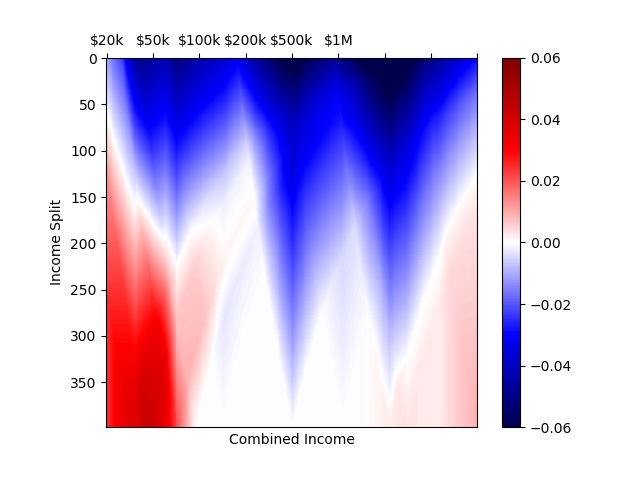

The file beside this chart, header and first rows:
-0.0114, -0.0121, -0.0129, -0.0136, -0.0143, -0.015, -0.0157, -0.0164, -0.0171, -0.0178, -0.0185, -0.0192, -0.0198, -0.0205, -0.0211, -0.0217, -0.0226, -0.0244, -0.0261, -0.0278, -0.0295, -0.0312, -0.0329, -0.0345
-0.0112, -0.0119, -0.0127, -0.0134, -0.0141, -0.0149, -0.0156, -0.0163, -0.0169, -0.0176, -0.0183, -0.019, -0.0196, -0.0203, -0.0209, -0.0215, -0.0223, -0.024, -0.0258, -0.0275, -0.0292, -0.0309, -0.0326, -0.0342
-0.011, -0.0118, -0.0125, -0.0132, -0.0139, -0.0147, -0.0154, -0.0161, -0.0167, -0.0174, -0.0181, -0.0188, -0.0194, -0.0201, -0.0207, -0.0214, -0.022, -0.0237, -0.0255, -0.0272, -0.0289, -0.0306, -0.0323, -0.0339
-0.0108, -0.0116, -0.0123, -0.013, -0.0138, -0.0145, -0.0152, -0.0159, -0.0166, -0.0172, -0.0179, -0.0186, -0.0192, -0.0199, -0.0205, -0.0212, -0.0218, -0.0234, -0.0252, -0.0269, -0.0286, -0.0303, -0.0319, -0.0336
-0.0106, -0.0114, -0.0121, -0.0128, -0.0136, -0.0143, -0.015, -0.0157, -0.0164, -0.017, -0.0177, -0.0184, -0.019, -0.0197, -0.0203, -0.021, -0.0216, -0.0231, -0.0248, -0.0266, -0.0283, -0.03, -0.0316, -0.0333
-0.0104, -0.0112, -0.0119, -0.0126, -0.0134, -0.0141, -0.0148, -0.0155, -0.0162, -0.0169, -0.0175, -0.0182, -0.0189, -0.0195, -0.0201, -0.0208, -0.0214, -0.0228, -0.0245, -0.0262, -0.028, -0.0296, -0.0313, -0.033
-0.0102, -0.011, -0.0117, -0.0125, -0.0132, -0.0139, -0.0146, -0.0153, -0.016, -0.0167, -0.0173, -0.018, -0.0187, -0.0193, -0.02, -0.0206, -0.0212, -0.0225, -0.0242, -0.0259, -0.0276, -0.0293, -0.031, -0.0326
-0.0101, -0.0108, -0.0115, -0.0123, -0.013, -0.0137, -0.0144, -0.0151, -0.0158, -0.0165, -0.0171, -0.0178, -0.0185, -0.0191, -0.0198, -0.0204, -0.021, -0.0221, -0.0239, -0.0256, -0.0273, -0.029, -0.0307, -0.0323
-0.0099, -0.0106, -0.0113, -0.0121, -0.0128, -0.0135, -0.0142, -0.0149, -0.0156, -0.0163, -0.017, -0.0176, -0.0183, -0.0189, -0.0196, -0.0202, -0.0208, -0.0218, -0.0236, -0.0253, -0.027, -0.0287, -0.0304, -0.032
-0.0097, -0.0104, -0.0112, -0.0119, -0.0126, -0.0133, -0.014, -0.0147, -0.0154, -0.0161, -0.0168, -0.0174, -0.0181, -0.0187, -0.0194, -0.02, -0.0206, -0.0215, -0.0233, -0.025, -0.0267, -0.0284, -0.03, -0.0317
-0.0095, -0.0102, -0.011, -0.0117, -0.0124, -0.0131, -0.0138, -0.0145, -0.0152, -0.0159, -0.0166, -0.0172, -0.0179, -0.0185, -0.0192, -0.0198, -0.0204, -0.0212, -0.0229, -0.0247, -0.0264, -0.0281, -0.0297, -0.0314
-0.0093, -0.01, -0.0108, -0.0115, -0.0122, -0.0129, -0.0136, -0.0143, -0.015, -0.0157, -0.0164, -0.017, -0.0177, -0.0183, -0.019, -0.0196, -0.0203, -0.0209, -0.0226, -0.0243, -0.0261, -0.0277, -0.0294, -0.0311
-0.0091, -0.0098, -0.0106, -0.0113, -0.012, -0.0127, -0.0134, -0.0141, -0.0148, -0.0155, -0.0162, -0.0168, -0.0175, -0.0182, -0.0188, -0.0194, -0.0201, -0.0207, -0.0223, -0.024, -0.0257, -0.0274, -0.0291, -0.0307
-0.0089, -0.0096, -0.0104, -0.0111, -0.0118, -0.0126, -0.0133, -0.014, -0.0146, -0.0153, -0.016, -0.0167, -0.0173, -0.018, -0.0186, -0.0192, -0.0199, -0.0205, -0.022, -0.0237, -0.0254, -0.0271, -0.0288, -0.0304
-0.0087, -0.0095, -0.0102, -0.0109, -0.0116, -0.0124, -0.0131, -0.0138, -0.0144, -0.0151, -0.0158, -0.0165, -0.0171, -0.0178, -0.0184, -0.0191, -0.0197, -0.0203, -0.0217, -0.0234, -0.0251, -0.0268, -0.0285, -0.0301
-0.0085, -0.0093, -0.01, -0.0107, -0.0115, -0.0122, -0.0129, -0.0136, -0.0143, -0.0149, -0.0156, -0.0163, -0.0169, -0.0176, -0.0182, -0.0189, -0.0195, -0.0201, -0.0214, -0.0231, -0.0248, -0.0265, -0.0281, -0.0298
-0.0083, -0.0091, -0.0098, -0.0105, -0.0113, -0.012, -0.0127, -0.0134, -0.0141, -0.0147, -0.0154, -0.0161, -0.0167, -0.0174, -0.018, -0.0187, -0.0193, -0.0199, -0.021, -0.0228, -0.0245, -0.0261, -0.0278, -0.0295
-0.0081, -0.0089, -0.0096, -0.0103, -0.0111, -0.0118, -0.0125, -0.0132, -0.0139, -0.0146, -0.0152, -0.0159, -0.0166, -0.0172, -0.0178, -0.0185, -0.0191, -0.0197, -0.0207, -0.0224, -0.0241, -0.0258, -0.0275, -0.0292
-0.0079, -0.0087, -0.0094, -0.0102, -0.0109, -0.0116, -0.0123, -0.013, -0.0137, -0.0144, -0.015, -0.0157, -0.0164, -0.017, -0.0177, -0.0183, -0.0189, -0.0195, -0.0204, -0.0221, -0.0238, -0.0255, -0.0272, -0.0288
-0.0078, -0.0085, -0.0092, -0.01, -0.0107, -0.0114, -0.0121, -0.0128, -0.0135, -0.0142, -0.0148, -0.0155, -0.0162, -0.0168, -0.0175, -0.0181, -0.0187, -0.0193, -0.0201, -0.0218, -0.0235, -0.0252, -0.0269, -0.0285
-0.0076, -0.0083, -0.009, -0.0098, -0.0105, -0.0112, -0.0119, -0.0126, -0.0133, -0.014, -0.0147, -0.0153, -0.016, -0.0166, -0.0173, -0.0179, -0.0185, -0.0192, -0.0198, -0.0215, -0.0232, -0.0249, -0.0266, -0.0282
-0.0074, -0.0081, -0.0089, -0.0096, -0.0103, -0.011, -0.0117, -0.0124, -0.0131, -0.0138, -0.0145, -0.0151, -0.0158, -0.0164, -0.0171, -0.0177, -0.0183, -0.019, -0.0196, -0.0212, -0.0229, -0.0246, -0.0262, -0.0279
-0.0072, -0.0079, -0.0087, -0.0094, -0.0101, -0.0108, -0.0115, -0.0122, -0.0129, -0.0136, -0.0143, -0.0149, -0.0156, -0.0162, -0.0169, -0.0175, -0.0182, -0.0188, -0.0194, -0.0209, -0.0226, -0.0242, -0.0259, -0.0276
-0.007, -0.0077, -0.0085, -0.0092, -0.0099, -0.0106, -0.0113, -0.012, -0.0127, -0.0134, -0.0141, -0.0147, -0.0154, -0.016, -0.0167, -0.0173, -0.018, -0.0186, -0.0192, -0.0205, -0.0222, -0.0239, -0.0256, -0.0273
-0.0068, -0.0075, -0.0083, -0.009, -0.0097, -0.0104, -0.0111, -0.0118, -0.0125, -0.0132, -0.0139, -0.0146, -0.0152, -0.0159, -0.0165, -0.0171, -0.0178, -0.0184, -0.019, -0.0202, -0.0219, -0.0236, -0.0253, -0.0269
-0.0066, -0.0073, -0.0081, -0.0088, -0.0095, -0.0103, -0.011, -0.0117, -0.0123, -0.013, -0.0137, -0.0144, -0.015, -0.0157, -0.0163, -0.0169, -0.0176, -0.0182, -0.0188, -0.0199, -0.0216, -0.0233, -0.025, -0.0266
-0.0064, -0.0072, -0.0079, -0.0086, -0.0093, -0.0101, -0.0108, -0.0115, -0.0121, -0.0128, -0.0135, -0.0142, -0.0148, -0.0155, -0.0161, -0.0168, -0.0174, -0.018, -0.0186, -0.0196, -0.0213, -0.023, -0.0246, -0.0263
-0.0062, -0.007, -0.0077, -0.0084, -0.0092, -0.0099, -0.0106, -0.0113, -0.012, -0.0126, -0.0133, -0.014, -0.0146, -0.0153, -0.0159, -0.0166, -0.0172, -0.0178, -0.0184, -0.0193, -0.021, -0.0227, -0.0243, -0.026
-0.006, -0.0068, -0.0075, -0.0082, -0.009, -0.0097, -0.0104, -0.0111, -0.0118, -0.0124, -0.0131, -0.0138, -0.0144, -0.0151, -0.0157, -0.0164, -0.017, -0.0176, -0.0182, -0.019, -0.0207, -0.0223, -0.024, -0.0257
-0.0058, -0.0066, -0.0073, -0.008, -0.0088, -0.0095, -0.0102, -0.0109, -0.0116, -0.0123, -0.0129, -0.0136, -0.0142, -0.0149, -0.0155, -0.0162, -0.0168, -0.0174, -0.018, -0.0186, -0.0203, -0.022, -0.0237, -0.0253
-0.0056, -0.0064, -0.0071, -0.0079, -0.0086, -0.0093, -0.01, -0.0107, -0.0114, -0.0121, -0.0127, -0.0134, -0.0141, -0.0147, -0.0154, -0.016, -0.0166, -0.0172, -0.0179, -0.0185, -0.02, -0.0217, -0.0234, -0.025
-0.0055, -0.0062, -0.0069, -0.0077, -0.0084, -0.0091, -0.0098, -0.0105, -0.0112, -0.0119, -0.0125, -0.0132, -0.0139, -0.0145, -0.0152, -0.0158, -0.0164, -0.017, -0.0177, -0.0183, -0.0197, -0.0214, -0.0231, -0.0247
-0.0053, -0.006, -0.0067, -0.0075, -0.0082, -0.0089, -0.0096, -0.0103, -0.011, -0.0117, -0.0124, -0.013, -0.0137, -0.0143, -0.015, -0.0156, -0.0162, -0.0169, -0.0175, -0.0181, -0.0194, -0.0211, -0.0227, -0.0244
-0.0051, -0.0058, -0.0066, -0.0073, -0.008, -0.0087, -0.0094, -0.0101, -0.0108, -0.0115, -0.0122, -0.0128, -0.0135, -0.0141, -0.0148, -0.0154, -0.016, -0.0167, -0.0173, -0.0179, -0.0191, -0.0208, -0.0224, -0.0241
-0.0049, -0.0056, -0.0064, -0.0071, -0.0078, -0.0085, -0.0092, -0.0099, -0.0106, -0.0113, -0.012, -0.0126, -0.0133, -0.0139, -0.0146, -0.0152, -0.0158, -0.0165, -0.0171, -0.0177, -0.0188, -0.0204, -0.0221, -0.0238
-0.0047, -0.0054, -0.0062, -0.0069, -0.0076, -0.0083, -0.009, -0.0097, -0.0104, -0.0111, -0.0118, -0.0124, -0.0131, -0.0137, -0.0144, -0.015, -0.0157, -0.0163, -0.0169, -0.0175, -0.0184, -0.0201, -0.0218, -0.0234
-0.0045, -0.0052, -0.006, -0.0067, -0.0074, -0.0081, -0.0088, -0.0095, -0.0102, -0.0109, -0.0116, -0.0122, -0.0129, -0.0136, -0.0142, -0.0148, -0.0155, -0.0161, -0.0167, -0.0173, -0.0181, -0.0198, -0.0215, -0.0231
-0.0043, -0.005, -0.0058, -0.0065, -0.0072, -0.008, -0.0087, -0.0094, -0.01, -0.0107, -0.0114, -0.0121, -0.0127, -0.0134, -0.014, -0.0146, -0.0153, -0.0159, -0.0165, -0.0171, -0.0178, -0.0195, -0.0212, -0.0228
-0.0041, -0.0049, -0.0056, -0.0063, -0.007, -0.0078, -0.0085, -0.0092, -0.0098, -0.0105, -0.0112, -0.0119, -0.0125, -0.0132, -0.0138, -0.0145, -0.0151, -0.0157, -0.0163, -0.0169, -0.0175, -0.0192, -0.0208, -0.0225
-0.0039, -0.0047, -0.0054, -0.0061, -0.0069, -0.0076, -0.0083, -0.009, -0.0097, -0.0103, -0.011, -0.0117, -0.0123, -0.013, -0.0136, -0.0143, -0.0149, -0.0155, -0.0161, -0.0167, -0.0173, -0.0189, -0.0205, -0.0222
-0.0037, -0.0045, -0.0052, -0.0059, -0.0067, -0.0074, -0.0081, -0.0088, -0.0095, -0.0101, -0.0108, -0.0115, -0.0121, -0.0128, -0.0134, -0.0141, -0.0147, -0.0153, -0.0159, -0.0165, -0.0171, -0.0185, -0.0202, -0.0219
-0.0035, -0.0043, -0.005, -0.0057, -0.0065, -0.0072, -0.0079, -0.0086, -0.0093, -0.01, -0.0106, -0.0113, -0.012, -0.0126, -0.0132, -0.0139, -0.0145, -0.0151, -0.0157, -0.0163, -0.0169, -0.0182, -0.0199, -0.0215
-0.0033, -0.0041, -0.0048, -0.0056, -0.0063, -0.007, -0.0077, -0.0084, -0.0091, -0.0098, -0.0104, -0.0111, -0.0118, -0.0124, -0.0131, -0.0137, -0.0143, -0.0149, -0.0156, -0.0162, -0.0168, -0.0179, -0.0196, -0.0212
-0.0032, -0.0039, -0.0046, -0.0054, -0.0061, -0.0068, -0.0075, -0.0082, -0.0089, -0.0096, -0.0102, -0.0109, -0.0116, -0.0122, -0.0129, -0.0135, -0.0141, -0.0147, -0.0154, -0.016, -0.0166, -0.0176, -0.0193, -0.0209
-0.003, -0.0037, -0.0044, -0.0052, -0.0059, -0.0066, -0.0073, -0.008, -0.0087, -0.0094, -0.0101, -0.0107, -0.0114, -0.012, -0.0127, -0.0133, -0.0139, -0.0146, -0.0152, -0.0158, -0.0164, -0.0173, -0.0189, -0.0206
-0.0028, -0.0035, -0.0043, -0.005, -0.0057, -0.0064, -0.0071, -0.0078, -0.0085, -0.0092, -0.0099, -0.0105, -0.0112, -0.0118, -0.0125, -0.0131, -0.0137, -0.0144, -0.015, -0.0156, -0.0162, -0.017, -0.0186, -0.0203
-0.0026, -0.0033, -0.0041, -0.0048, -0.0055, -0.0062, -0.0069, -0.0076, -0.0083, -0.009, -0.0097, -0.0103, -0.011, -0.0116, -0.0123, -0.0129, -0.0136, -0.0142, -0.0148, -0.0154, -0.016, -0.0166, -0.0183, -0.02
-0.0024, -0.0031, -0.0039, -0.0046, -0.0053, -0.006, -0.0067, -0.0074, -0.0081, -0.0088, -0.0095, -0.0101, -0.0108, -0.0114, -0.0121, -0.0127, -0.0134, -0.014, -0.0146, -0.0152, -0.0158, -0.0164, -0.018, -0.0196
-0.0022, -0.0029, -0.0037, -0.0044, -0.0051, -0.0058, -0.0065, -0.0072, -0.0079, -0.0086, -0.0093, -0.01, -0.0106, -0.0113, -0.0119, -0.0125, -0.0132, -0.0138, -0.0144, -0.015, -0.0156, -0.0162, -0.0177, -0.0193
-0.002, -0.0027, -0.0035, -0.0042, -0.0049, -0.0057, -0.0064, -0.0071, -0.0077, -0.0084, -0.0091, -0.0098, -0.0104, -0.0111, -0.0117, -0.0123, -0.013, -0.0136, -0.0142, -0.0148, -0.0154, -0.016, -0.0174, -0.019
-0.0018, -0.0026, -0.0033, -0.004, -0.0047, -0.0055, -0.0062, -0.0069, -0.0075, -0.0082, -0.0089, -0.0096, -0.0102, -0.0109, -0.0115, -0.0122, -0.0128, -0.0134, -0.014, -0.0146, -0.0152, -0.0158, -0.017, -0.0187
-0.0016, -0.0024, -0.0031, -0.0038, -0.0046, -0.0053, -0.006, -0.0067, -0.0074, -0.008, -0.0087, -0.0094, -0.01, -0.0107, -0.0113, -0.012, -0.0126, -0.0132, -0.0138, -0.0144, -0.015, -0.0156, -0.0167, -0.0184
-0.0014, -0.0022, -0.0029, -0.0036, -0.0044, -0.0051, -0.0058, -0.0065, -0.0072, -0.0078, -0.0085, -0.0092, -0.0098, -0.0105, -0.0111, -0.0118, -0.0124, -0.013, -0.0136, -0.0142, -0.0148, -0.0154, -0.0164, -0.0181
-0.0012, -0.002, -0.0027, -0.0034, -0.0042, -0.0049, -0.0056, -0.0063, -0.007, -0.0077, -0.0083, -0.009, -0.0097, -0.0103, -0.0109, -0.0116, -0.0122, -0.0128, -0.0134, -0.014, -0.0146, -0.0152, -0.0161, -0.0177
-0.001, -0.0018, -0.0025, -0.0033, -0.004, -0.0047, -0.0054, -0.0061, -0.0068, -0.0075, -0.0081, -0.0088, -0.0095, -0.0101, -0.0108, -0.0114, -0.012, -0.0126, -0.0133, -0.0139, -0.0145, -0.015, -0.0158, -0.0174
-0.0009, -0.0016, -0.0023, -0.0031, -0.0038, -0.0045, -0.0052, -0.0059, -0.0066, -0.0073, -0.0079, -0.0086, -0.0093, -0.0099, -0.0106, -0.0112, -0.0118, -0.0124, -0.0131, -0.0137, -0.0143, -0.0149, -0.0155, -0.0171
-0.0007, -0.0014, -0.0021, -0.0029, -0.0036, -0.0043, -0.005, -0.0057, -0.0064, -0.0071, -0.0078, -0.0084, -0.0091, -0.0097, -0.0104, -0.011, -0.0116, -0.0123, -0.0129, -0.0135, -0.0141, -0.0147, -0.0153, -0.0168
-0.0005, -0.0012, -0.002, -0.0027, -0.0034, -0.0041, -0.0048, -0.0055, -0.0062, -0.0069, -0.0076, -0.0082, -0.0089, -0.0095, -0.0102, -0.0108, -0.0114, -0.0121, -0.0127, -0.0133, -0.0139, -0.0145, -0.0151, -0.0165
-0.0003, -0.001, -0.0018, -0.0025, -0.0032, -0.0039, -0.0046, -0.0053, -0.006, -0.0067, -0.0074, -0.008, -0.0087, -0.0093, -0.01, -0.0106, -0.0113, -0.0119, -0.0125, -0.0131, -0.0137, -0.0143, -0.0149, -0.0162
-0.0001, -0.0008, -0.0016, -0.0023, -0.003, -0.0037, -0.0044, -0.0051, -0.0058, -0.0065, -0.0072, -0.0078, -0.0085, -0.0091, -0.0098, -0.0104, -0.0111, -0.0117, -0.0123, -0.0129, -0.0135, -0.0141, -0.0147, -0.0158
0.0001, -0.0006, -0.0014, -0.0021, -0.0028, -0.0035, -0.0042, -0.0049, -0.0056, -0.0063, -0.007, -0.0076, -0.0083, -0.009, -0.0096, -0.0102, -0.0109, -0.0115, -0.0121, -0.0127, -0.0133, -0.0139, -0.0145, -0.0155
... 339 more rows
